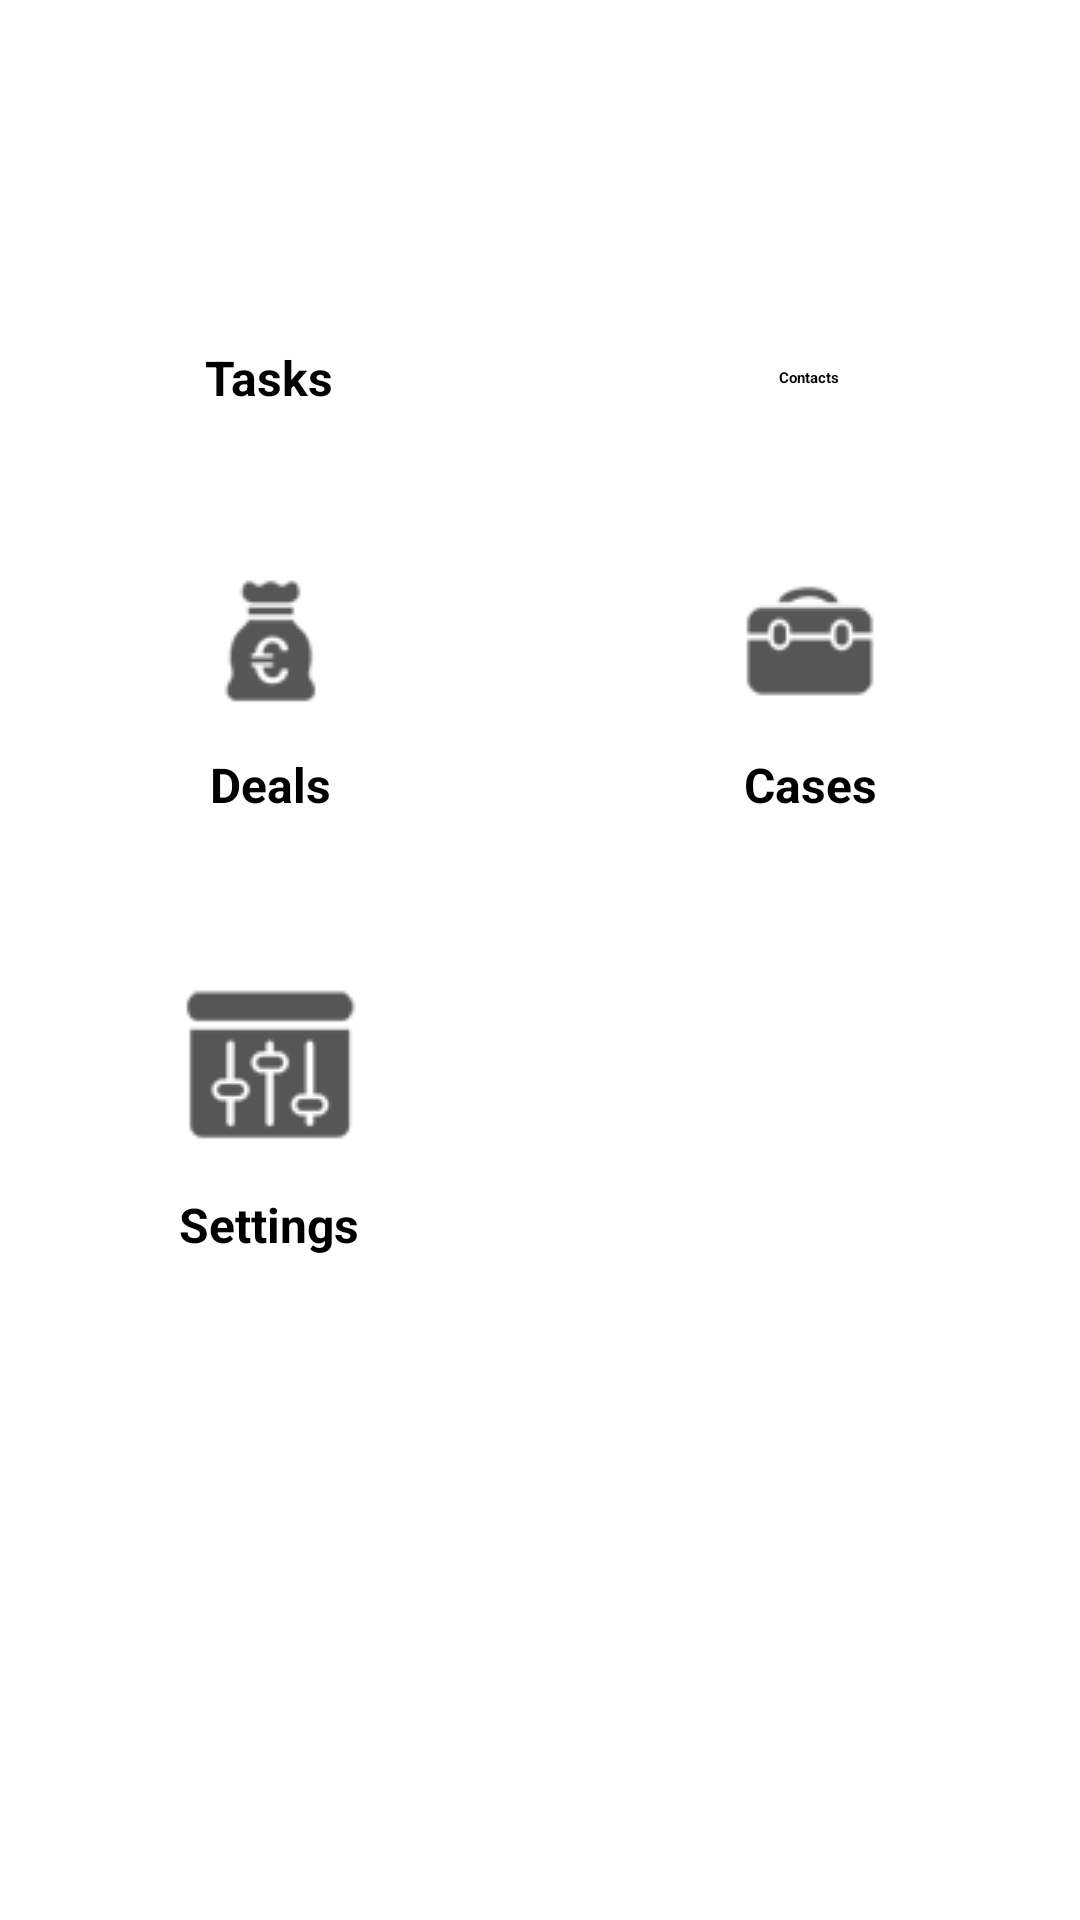

Android layout source for this screen:
<!-- AndroidManifest.xml: activity theme Theme.blueapptheme.nav -->
<!-- res/layout/activity_home.xml -->
<?xml version="1.0" encoding="utf-8"?>
<ScrollView xmlns:android="http://schemas.android.com/apk/res/android"
    android:layout_width="match_parent"
    android:layout_height="match_parent"
    android:background="@color/white" >

    <TableLayout
        android:layout_width="match_parent"
        android:layout_height="wrap_content"
        android:layout_gravity="top|center_horizontal"
        android:layout_marginTop="25dip"
        android:stretchColumns="*" >

        <TableRow
            android:layout_gravity="center"
            android:layout_marginBottom="25dip" >

            <TextView
                android:id="@+id/taskLink"
                android:layout_width="100dip"
                android:layout_height="wrap_content"
                android:layout_gravity="center_vertical|center_horizontal"
                android:background="@drawable/dashboard_menu_item"
                android:clickable="true"
                android:drawablePadding="5dp"
                android:drawableTop="@drawable/tasks"
                android:focusable="true"
                android:gravity="center_horizontal"
                android:padding="10dp"
                android:text="@string/menu_tasks"
                android:textSize="@dimen/font_medium"
                android:textStyle="bold" />

            <TextView
                android:id="@+id/contactLink"
                android:layout_width="100dip"
                android:layout_height="wrap_content"
                android:layout_gravity="center_vertical|center_horizontal"
                android:background="@drawable/dashboard_menu_item"
                android:clickable="true"
                android:drawablePadding="5dp"
                android:drawableTop="@drawable/contacts"
                android:focusable="true"
                android:gravity="center_horizontal"
                android:padding="10dp"
                android:text="@string/menu_contacts"
                android:textStyle="bold" />
        </TableRow>

        <TableRow
            android:layout_gravity="center"
            android:layout_marginBottom="25dip" >

            <TextView
                android:id="@+id/dealLink"
                android:layout_width="100dip"
                android:layout_height="wrap_content"
                android:layout_gravity="center_vertical|center_horizontal"
                android:background="@drawable/dashboard_menu_item"
                android:clickable="true"
                android:drawablePadding="5dp"
                android:drawableTop="@drawable/deals"
                android:focusable="true"
                android:gravity="center_horizontal"
                android:padding="10dp"
                android:text="Deals"
                android:textSize="@dimen/font_medium"
                android:textStyle="bold" />

            <TextView
                android:id="@+id/caseLink"
                android:layout_width="100dip"
                android:layout_height="wrap_content"
                android:layout_gravity="center_vertical|center_horizontal"
                android:background="@drawable/dashboard_menu_item"
                android:clickable="true"
                android:drawablePadding="5dp"
                android:drawableTop="@drawable/cases"
                android:focusable="true"
                android:gravity="center_horizontal"
                android:padding="10dp"
                android:text="Cases"
                android:textSize="@dimen/font_medium"
                android:textStyle="bold" />
        </TableRow>

        <TableRow android:layout_gravity="center" >

            <TextView
                android:id="@+id/settingsLink"
                android:layout_width="100dip"
                android:layout_height="wrap_content"
                android:layout_gravity="center_vertical|center_horizontal"
                android:background="@drawable/dashboard_menu_item"
                android:clickable="true"
                android:drawablePadding="5dp"
                android:drawableTop="@drawable/settings"
                android:focusable="true"
                android:gravity="center_horizontal"
                android:padding="10dp"
                android:text="Settings"
                android:textSize="@dimen/font_medium"
                android:textStyle="bold" />
        </TableRow>
    </TableLayout>

</ScrollView>
<!-- resources referenced by this layout -->
<resources>
  <item type="color" name="white">#FFF</item>
  <dimen name="font_medium">16dp</dimen>
  <!-- drawable dashboard_menu_item (drawable-xhdpi) -->
  <?xml version="1.0" encoding="utf-8"?>
  <selector xmlns:android="http://schemas.android.com/apk/res/android">
      <item android:state_pressed="true" android:drawable="@color/blue"/>
      <item android:state_pressed="false" android:drawable="@android:color/transparent"/>
  </selector>
  <string name="menu_contacts">Contacts</string>
  <string name="menu_tasks">Tasks</string>
  <style name="Theme.blueapptheme.nav" parent="Theme.blueapptheme">
          <item name="homeAsUpIndicator">@drawable/ic_drawer</item>
      </style>
  <item type="color" name="blue">#DCE1F0</item>
  <!-- drawable selectable_background_blueapptheme (drawable) -->
  <?xml version="1.0" encoding="utf-8"?>
  <selector xmlns:android="http://schemas.android.com/apk/res/android"
          android:exitFadeDuration="@android:integer/config_mediumAnimTime" >
      <item android:state_pressed="false" android:state_focused="true" android:drawable="@drawable/list_focused_blueapptheme" />
      <item android:state_pressed="true" android:drawable="@drawable/pressed_background_blueapptheme" />
      <item android:drawable="@android:color/transparent" />
  </selector>
  <style name="blueapptheme_PopupMenu" parent="@style/Widget.Sherlock.ListPopupWindow">	
          <item name="android:popupBackground">@drawable/menu_dropdown_panel_blueapptheme</item>	
      </style>
  <style name="blueapptheme_DropDownListView" parent="@style/Widget.Sherlock.ListView.DropDown">
          <item name="android:listSelector">@drawable/selectable_background_blueapptheme</item>
      </style>
  <style name="blueapptheme_ActionBarTabStyle" parent="@style/Widget.Sherlock.ActionBar.TabView">
          <item name="background">@drawable/tab_indicator_ab_blueapptheme</item>
  
          <item name="android:background">@drawable/tab_indicator_ab_blueapptheme</item>
      </style>
  <style name="blueapptheme_DropDownNav" parent="@style/Widget.Sherlock.Spinner.DropDown.ActionBar">
          <item name="background">@drawable/spinner_background_ab_blueapptheme</item>
  
          <item name="android:background">@drawable/spinner_background_ab_blueapptheme</item>
          <item name="android:popupBackground">@drawable/menu_dropdown_panel_blueapptheme</item>
          <item name="android:dropDownSelector">@drawable/selectable_background_blueapptheme</item>
      </style>
  <style name="Theme.blueapptheme.widget" parent="@style/Theme.Sherlock">
          <item name="popupMenuStyle">@style/blueapptheme_PopupMenu</item>
          <item name="dropDownListViewStyle">@style/blueapptheme_DropDownListView</item>
          
          <item name="android:popupMenuStyle">@style/blueapptheme_PopupMenu</item>
          <item name="android:dropDownListViewStyle">@style/blueapptheme_DropDownListView</item>
      </style>
  <style name="blueapptheme_DropDownItem" parent="@style/Widget.Sherlock.Light.DropDownItem.Spinner">
          <item name="android:textAppearance">?android:attr/textAppearanceInverse</item>
      </style>
  <style name="blueapptheme_SpinnerItem" parent="@style/Widget.Sherlock.TextView.SpinnerItem">
          <item name="android:textAppearance">?android:attr/textAppearanceInverse</item>
      </style>
  <!-- drawable pressed_background_blueapptheme (drawable) -->
  <?xml version="1.0" encoding="utf-8"?>
  <shape xmlns:android="http://schemas.android.com/apk/res/android" android:shape="rectangle">
      <solid android:color="@color/pressed_blueapptheme" />
  </shape>
  <style name="blueapptheme_ProgressBar" parent="@style/Widget.Sherlock.ProgressBar.Horizontal">
          <item name="android:progressDrawable">@drawable/progress_horizontal_blueapptheme</item>
      </style>
  <color name="pressed_blueapptheme">#CC005782</color>
  <item type="color" name="highrise_blue">#005782</item>
</resources>
